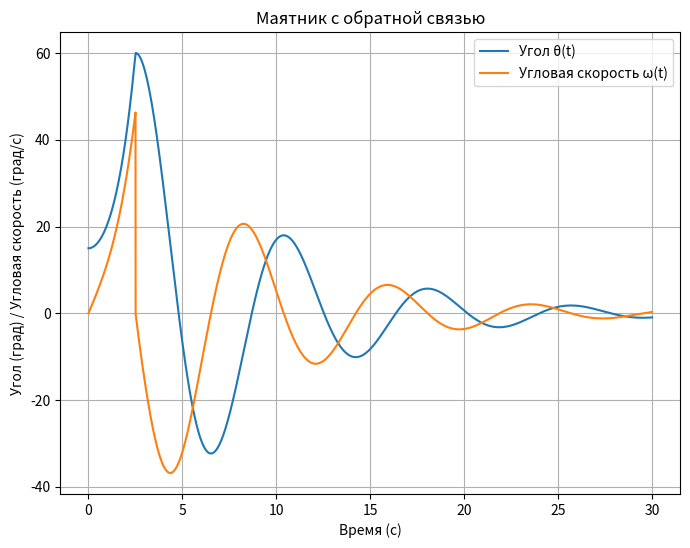

The script that saved this image:
import numpy as np
import matplotlib.pyplot as plt

a = 0.7
b = 0.3
t_0 = 0
t_finish = 30
delta_t = 0.0001

n = int((t_finish - t_0) / delta_t) + 1
t = np.linspace(t_0, t_finish, n)

x_1 = np.zeros(n)
x_2 = np.zeros(n)
x_1[0] = np.pi / 12
x_1_f = np.pi / 3
x_2[0] = 0

reached_x1_f = False

for i in range(n - 1):
    if not reached_x1_f:
        x_1_next = x_1[i] + delta_t * x_2[i]
        x_2_next = x_2[i] + delta_t * (a * np.sin(x_1[i]))

        if x_1_next >= x_1_f:
            reached_x1_f = True
            x_1_next = x_1_f
            x_2_next = 0
    else:
        x_1_next = x_1[i] + delta_t * x_2[i]
        x_2_next = x_2[i] + delta_t * (-b * x_2[i] - a * np.sin(x_1[i]))
        if x_1_next == 0:
            x_1_next = x_1[i] + delta_t * x_2[i]
            x_2_next = x_2[i] + delta_t * (-b * x_2[i] + a * np.sin(x_1[i]))

    x_1[i + 1] = x_1_next
    x_2[i + 1] = x_2_next

plt.figure(figsize=(8, 6))
plt.plot(t, x_1 * 180 / np.pi, label="Угол θ(t)")
plt.plot(t, x_2 * 180 / np.pi, label="Угловая скорость ω(t)")
plt.xlabel("Время (с)")
plt.ylabel("Угол (град) / Угловая скорость (град/с)")
plt.title("Маятник с обратной связью")
plt.legend()
plt.grid(True)
plt.show()
